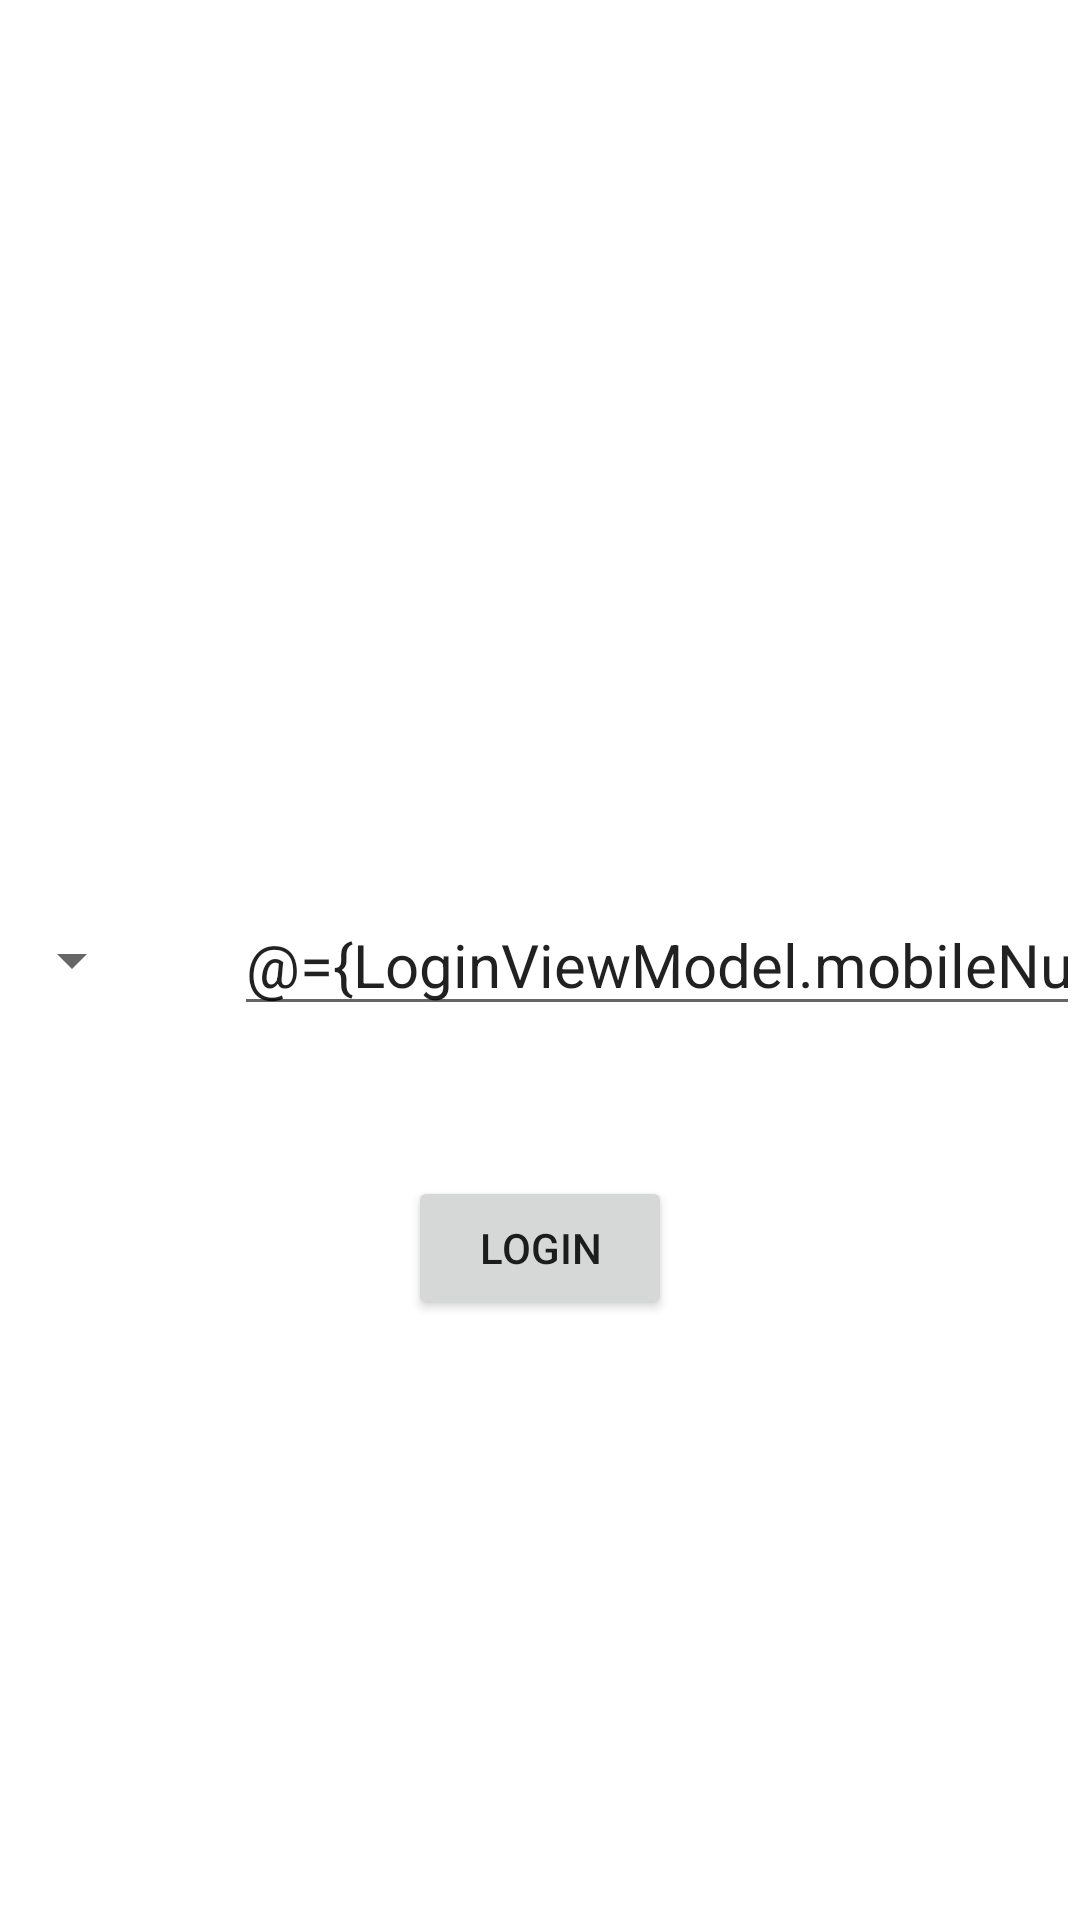

This screen was rendered from an Android layout file. Write that file and the resources it references.
<!-- AndroidManifest.xml: fallback theme Theme.MaterialComponents.DayNight.NoActionBar -->
<!-- res/layout/activity_login.xml -->
<?xml version="1.0" encoding="utf-8"?>
<layout xmlns:android="http://schemas.android.com/apk/res/android"
    xmlns:app="http://schemas.android.com/apk/res-auto">

    <data>

        <variable
            name="LoginViewModel"
            type="com.mymoney.login.viewmodel.LoginViewModel" />
    </data>


    <RelativeLayout
        android:layout_width="match_parent"
        android:layout_height="match_parent"
        android:layout_margin="20dp"
       >

        <Spinner
            android:id="@+id/spnCountryCode"
            android:layout_alignParentLeft="true"
            android:layout_centerInParent="true"
            android:layout_width="wrap_content"
            android:layout_height="100dp"
            style="?android:attr/textViewStyle"
            android:textAppearance="?android:attr/textAppearanceSmall"

            android:prompt="@string/app_name"
            android:visibility="visible"
            android:layout_marginRight="20dp"
            />

        <EditText
            android:layout_centerInParent="true"
            android:layout_toRightOf="@id/spnCountryCode"
            android:id="@+id/edtMobileNo"

            android:layout_width="match_parent"
            android:layout_height="wrap_content"
            android:layout_marginLeft="10dp"
            android:inputType="phone"
            android:singleLine="true"
            android:text="@={LoginViewModel.mobileNumber}"
            android:textSize="20sp"
            />

        <Button
            android:layout_centerInParent="true"
            android:id="@+id/btnLogin"
            android:layout_width="wrap_content"
            android:layout_height="wrap_content"
            android:layout_margin="50dp"
            android:onClick="@{(v) -> LoginViewModel.onClick(v, context)}"
            android:text="Login"
            android:layout_below="@id/edtMobileNo" />

        <ProgressBar
            android:id="@+id/progress"
            android:layout_width="30dp"
            android:layout_height="30dp"
            android:visibility="gone"
            app:layout_constraintBottom_toBottomOf="parent"
            app:layout_constraintEnd_toEndOf="parent"
            app:layout_constraintLeft_toLeftOf="parent"
            app:layout_constraintRight_toRightOf="parent"
            app:layout_constraintStart_toStartOf="parent"
            app:layout_constraintTop_toTopOf="parent" />


    </RelativeLayout>

</layout>
<!-- resources referenced by this layout -->
<resources>
  <string name="app_name">MyMoney</string>
</resources>
